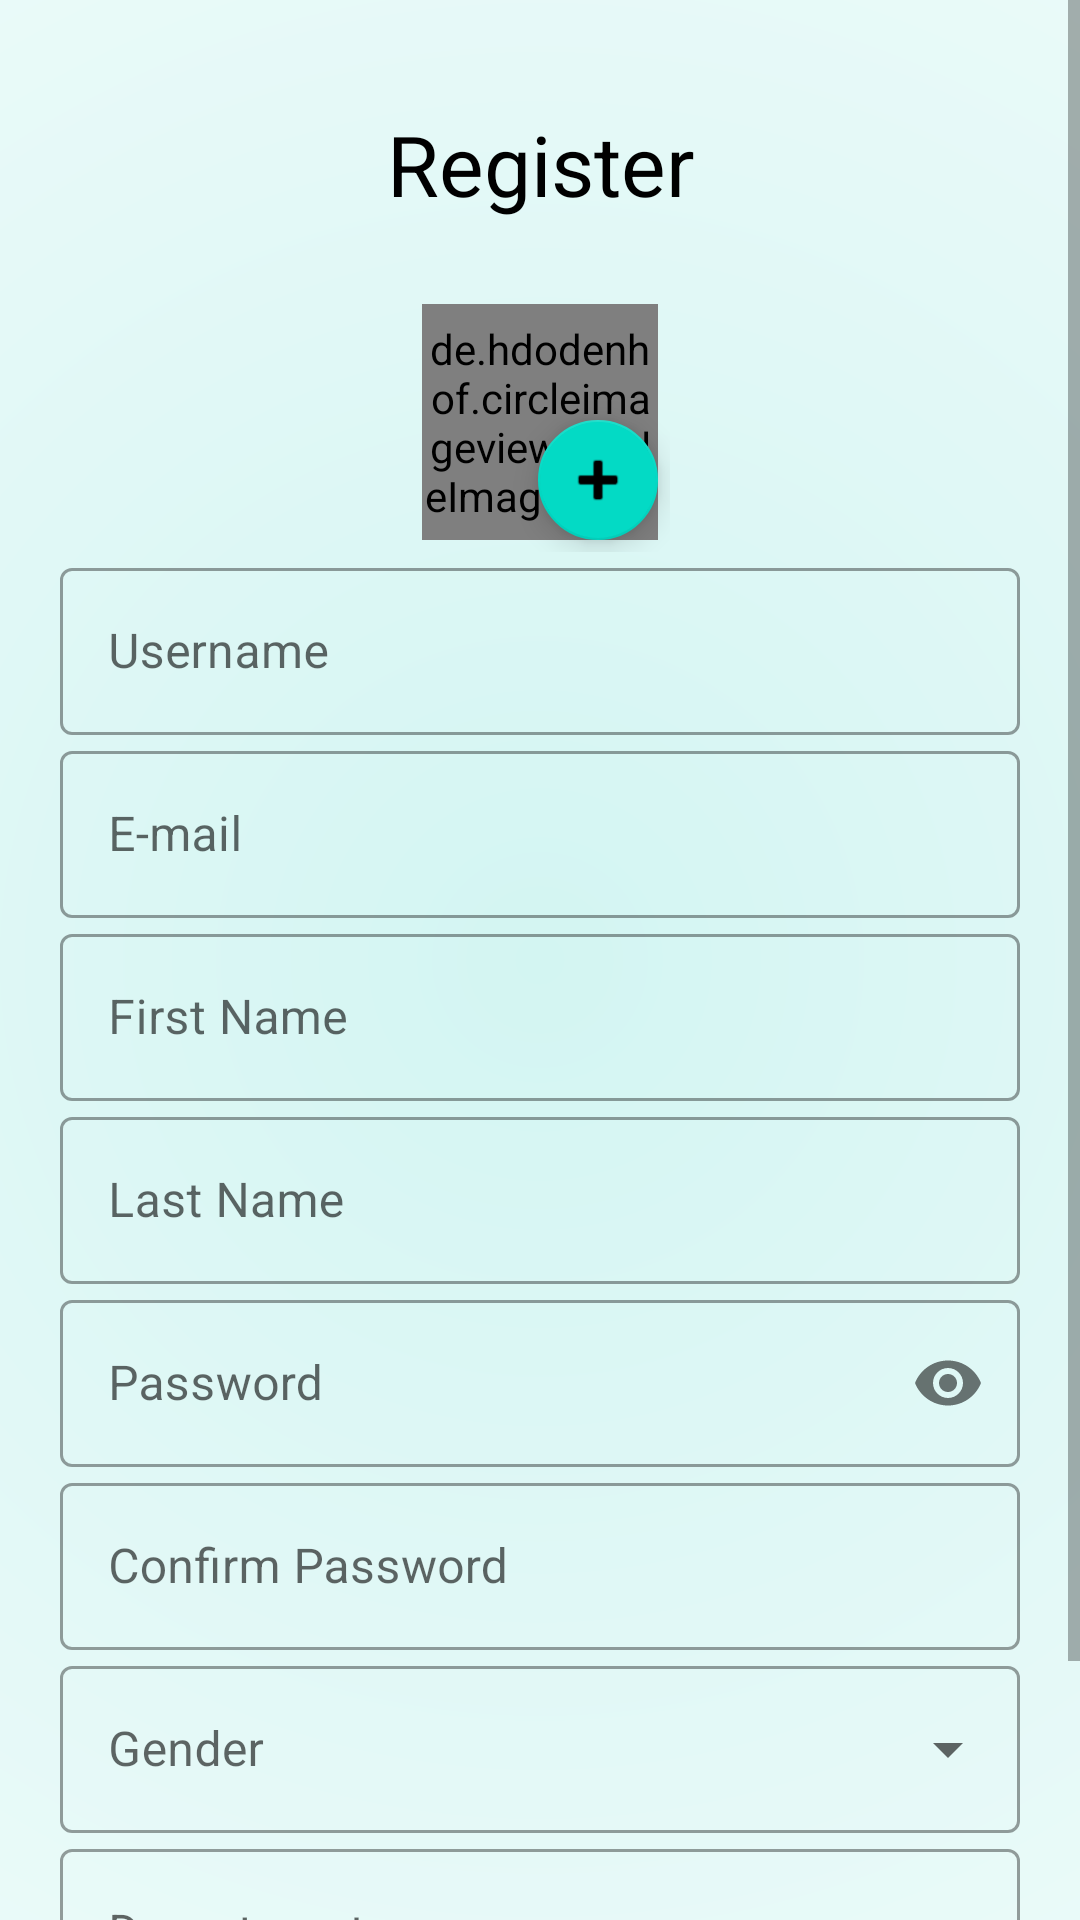

This screen was rendered from an Android layout file. Write that file and the resources it references.
<!-- AndroidManifest.xml: application theme Theme.FacultyAchivementForum -->
<!-- res/layout/activity_signup.xml -->
<?xml version="1.0" encoding="utf-8"?>
<ScrollView android:layout_height="match_parent"
    android:layout_width="match_parent"
    xmlns:android="http://schemas.android.com/apk/res/android"
    xmlns:app="http://schemas.android.com/apk/res-auto"
    xmlns:tools="http://schemas.android.com/tools"
    android:background="@drawable/card_background_grad">

    <LinearLayout
        android:layout_width="match_parent"
        android:layout_height="match_parent"
        tools:context=".ui.signup.SignupActivity"
        android:orientation="vertical"
        android:padding="20dp"
        >

        <TextView
            android:layout_width="match_parent"
            android:layout_height="wrap_content"
            android:id="@+id/signup_header"
            android:text="Register"
            android:textColor="#000000"
            android:textSize="28dp"
            android:textAlignment="center"
            android:layout_marginTop="16dp"/>

        <RelativeLayout
            android:layout_width="260px"
            android:layout_height="260px"
            android:minHeight="250px"
            android:minWidth="250px"
            android:layout_gravity="center_horizontal"
            android:layout_marginTop="24dp"
            >
            <de.hdodenhof.circleimageview.CircleImageView
                android:layout_margin="4dp"
                android:layout_width="250px"
                android:layout_height="250px"
                android:src="@drawable/default_profile_pic"
                android:id="@+id/profile_image"/>
            <com.google.android.material.floatingactionbutton.FloatingActionButton
                android:layout_width="wrap_content"
                android:layout_height="wrap_content"
                android:src="@android:drawable/ic_input_add"
                app:fabSize="mini"
                android:layout_alignParentBottom="true"
                android:layout_alignParentEnd="true"
                android:id="@+id/pick_image"/>
        </RelativeLayout>

        <com.google.android.material.textfield.TextInputLayout
            android:layout_width="match_parent"
            android:layout_height="wrap_content"
            android:id="@+id/signup_username"
            android:hint="Username"
            style="@style/Widget.MaterialComponents.TextInputLayout.OutlinedBox">
            <com.google.android.material.textfield.TextInputEditText
                android:layout_width="match_parent"
                android:layout_height="wrap_content"/>
        </com.google.android.material.textfield.TextInputLayout>

        <com.google.android.material.textfield.TextInputLayout
            android:layout_width="match_parent"
            android:layout_height="wrap_content"
            android:id="@+id/signup_email"
            android:hint="E-mail"
            style="@style/Widget.MaterialComponents.TextInputLayout.OutlinedBox">
            <com.google.android.material.textfield.TextInputEditText
                android:layout_width="match_parent"
                android:layout_height="wrap_content"
                android:inputType="textEmailAddress"/>
        </com.google.android.material.textfield.TextInputLayout>

        <com.google.android.material.textfield.TextInputLayout
            android:layout_width="match_parent"
            android:layout_height="wrap_content"
            android:id="@+id/signup_first_name"
            android:hint="First Name"
            style="@style/Widget.MaterialComponents.TextInputLayout.OutlinedBox">
            <com.google.android.material.textfield.TextInputEditText
                android:layout_width="match_parent"
                android:layout_height="wrap_content"/>
        </com.google.android.material.textfield.TextInputLayout>
        <com.google.android.material.textfield.TextInputLayout
            android:layout_width="match_parent"
            android:layout_height="wrap_content"
            android:id="@+id/signup_last_name"
            android:hint="Last Name"
            style="@style/Widget.MaterialComponents.TextInputLayout.OutlinedBox">
            <com.google.android.material.textfield.TextInputEditText
                android:layout_width="match_parent"
                android:layout_height="wrap_content"/>
        </com.google.android.material.textfield.TextInputLayout>
        <com.google.android.material.textfield.TextInputLayout
            android:layout_width="match_parent"
            android:layout_height="wrap_content"
            android:id="@+id/signup_password"
            android:hint="Password"
            app:passwordToggleEnabled="true"
            style="@style/Widget.MaterialComponents.TextInputLayout.OutlinedBox">
            <com.google.android.material.textfield.TextInputEditText
                android:layout_width="match_parent"
                android:layout_height="wrap_content"
                android:inputType="textPassword"/>
        </com.google.android.material.textfield.TextInputLayout>
        <com.google.android.material.textfield.TextInputLayout
            android:layout_width="match_parent"
            android:layout_height="wrap_content"
            android:id="@+id/signup_confirm_password"
            android:hint="Confirm Password"
            style="@style/Widget.MaterialComponents.TextInputLayout.OutlinedBox">
            <com.google.android.material.textfield.TextInputEditText
                android:layout_width="match_parent"
                android:layout_height="wrap_content"
                android:inputType="textPassword"/>
        </com.google.android.material.textfield.TextInputLayout>































        <com.google.android.material.textfield.TextInputLayout
            style="@style/Widget.MaterialComponents.TextInputLayout.OutlinedBox.ExposedDropdownMenu"
            android:layout_width="match_parent"
            android:layout_height="wrap_content"
            android:hint="Gender">
            <AutoCompleteTextView
                android:id="@+id/signup_sex"
                android:layout_width="match_parent"
                android:layout_height="wrap_content"
                android:inputType="none"/>
        </com.google.android.material.textfield.TextInputLayout>

        <com.google.android.material.textfield.TextInputLayout
            style="@style/Widget.MaterialComponents.TextInputLayout.OutlinedBox.ExposedDropdownMenu"
            android:layout_width="match_parent"
            android:layout_height="wrap_content"
            android:hint="Department">
            <AutoCompleteTextView
                android:id="@+id/signup_department"
                android:layout_width="match_parent"
                android:layout_height="wrap_content"
                android:inputType="none"/>
        </com.google.android.material.textfield.TextInputLayout>

        <Button
            android:layout_width="wrap_content"
            android:layout_height="wrap_content"
            android:layout_gravity="right"
            android:id="@+id/signup_button"
            android:text="Register"/>
    </LinearLayout>

</ScrollView>
<!-- resources referenced by this layout -->
<resources>
  <!-- drawable card_background_grad (drawable) -->
  <?xml version="1.0" encoding="utf-8"?>
  <shape xmlns:android="http://schemas.android.com/apk/res/android">
      <gradient
          android:type="radial"
          android:gradientRadius="200%p"
          android:startColor="#d3f5f2"
          android:endColor="#ffffff" />
  </shape>
  <style name="Theme.FacultyAchivementForum" parent="Theme.MaterialComponents.Light.NoActionBar">
          
          <item name="colorPrimary">@color/purple_500</item>
          <item name="colorPrimaryVariant">@color/purple_700</item>
          <item name="colorOnPrimary">@color/white</item>
          
          <item name="colorSecondary">@color/teal_200</item>
          <item name="colorSecondaryVariant">@color/teal_700</item>
          <item name="colorOnSecondary">@color/black</item>
          
          <item name="android:statusBarColor" tools:targetApi="l">?attr/colorPrimaryVariant</item>
          
      </style>
  <!-- not gathered from this repository: default colours our renderer supplied (Android Studio template values) -->
  <color name="purple_500">#FF6200EE</color>
  <color name="purple_700">#FF3700B3</color>
  <color name="teal_200">#FF03DAC5</color>
  <color name="teal_700">#FF018786</color>
  <color name="black">#FF000000</color>
  <color name="white">#FFFFFFFF</color>
</resources>
